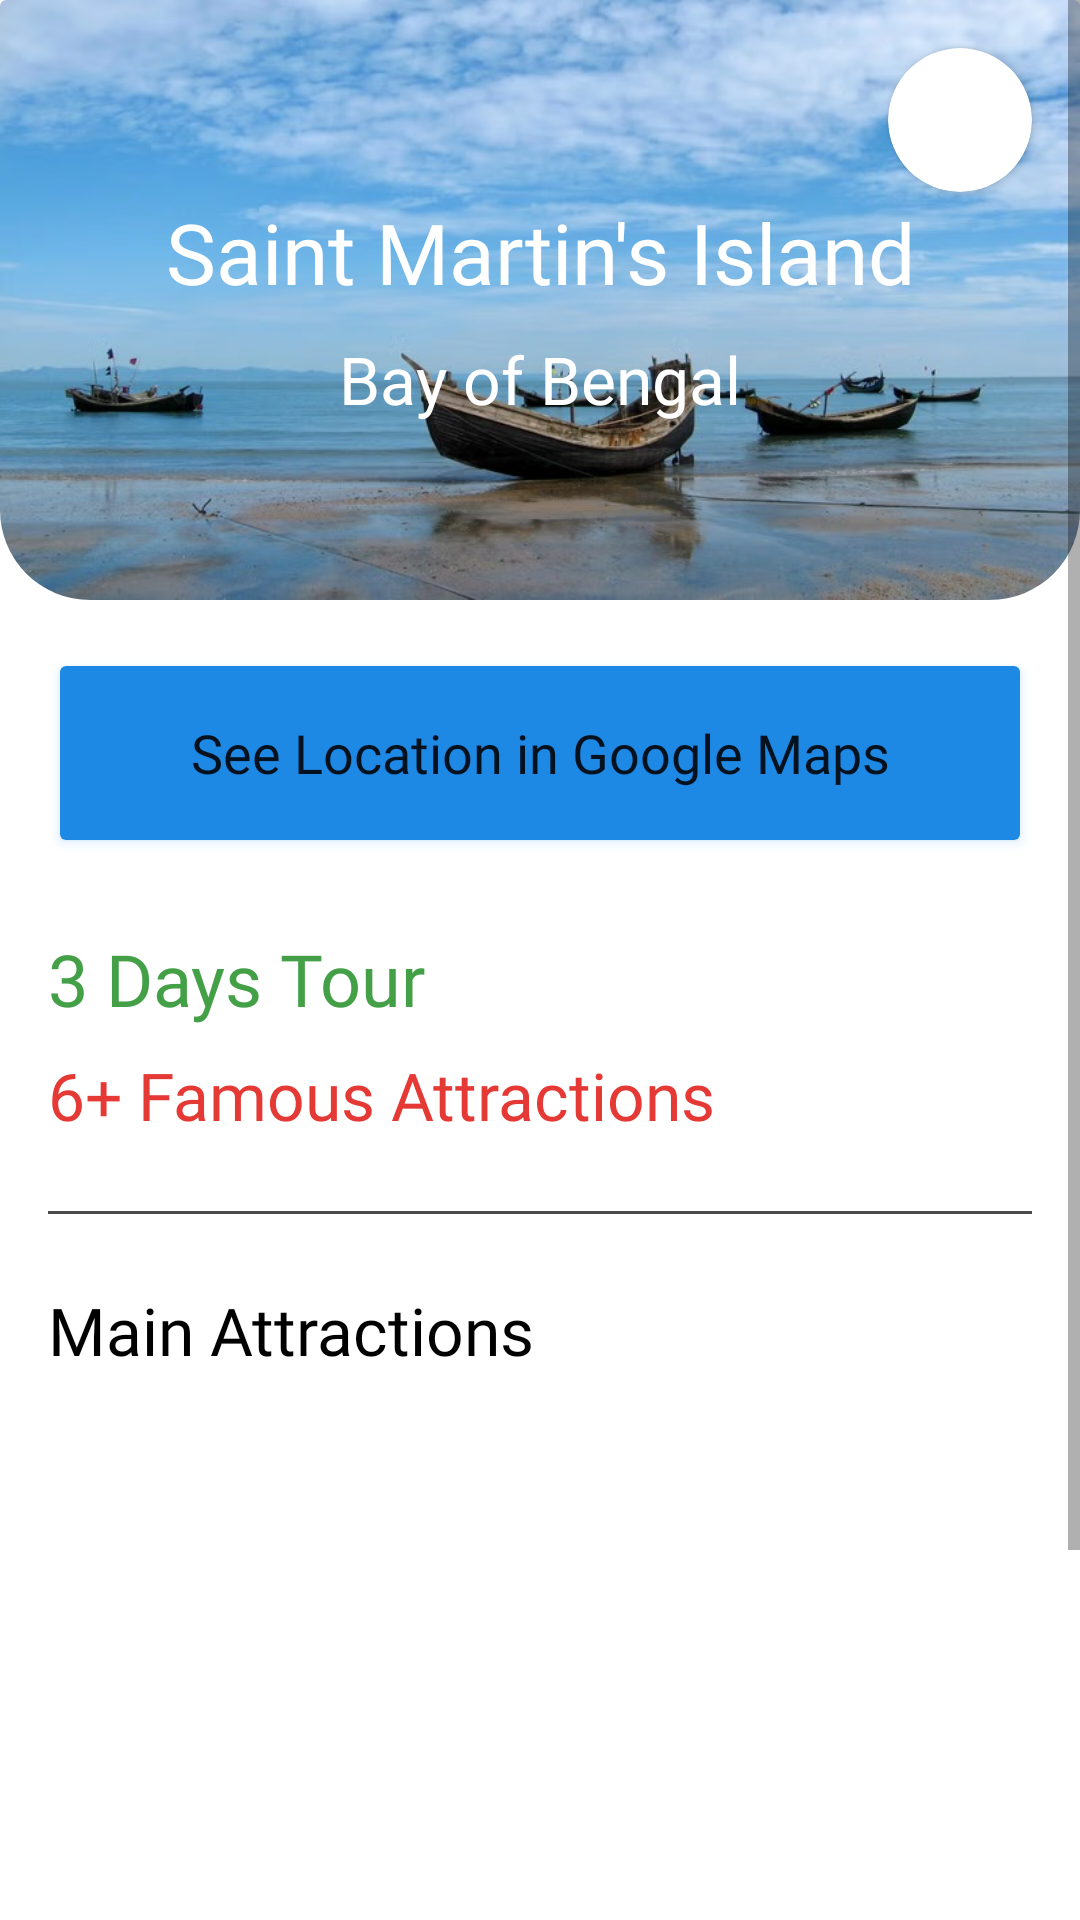

Layout XML and referenced resources for this Android screen:
<!-- AndroidManifest.xml: application theme Theme.TravelBD -->
<!-- res/layout/activity_saintmartin_info.xml -->
<?xml version="1.0" encoding="utf-8"?>
<ScrollView xmlns:android="http://schemas.android.com/apk/res/android"
    xmlns:app="http://schemas.android.com/apk/res-auto"
    xmlns:tools="http://schemas.android.com/tools"
    android:layout_width="match_parent"
    android:layout_height="match_parent"
    tools:context=".saintmartinInfo">

    <androidx.constraintlayout.widget.ConstraintLayout
        android:layout_width="match_parent"
        android:layout_height="match_parent"
        android:paddingBottom="20dp">

        <androidx.cardview.widget.CardView
            android:id="@+id/cardView5"
            android:layout_width="match_parent"
            android:layout_height="200dp"
            android:background="@android:color/transparent"
            android:backgroundTint="@android:color/transparent"
            app:cardBackgroundColor="@android:color/transparent"
            app:cardElevation="0dp"
            app:layout_constraintEnd_toEndOf="parent"
            app:layout_constraintStart_toStartOf="parent"
            app:layout_constraintTop_toTopOf="parent">

            <com.google.android.material.imageview.ShapeableImageView
                android:layout_width="match_parent"
                android:layout_height="match_parent"
                android:scaleType="fitXY"
                app:shapeAppearance="@style/Widget.MaterialComponents.ShapeableImageView.Corners"
                app:srcCompat="@drawable/saint_martin" />

            <androidx.constraintlayout.widget.ConstraintLayout
                android:layout_width="match_parent"
                android:layout_height="match_parent">

                <androidx.cardview.widget.CardView
                    android:layout_width="48dp"
                    android:layout_height="48dp"
                    android:layout_marginTop="16dp"
                    android:layout_marginEnd="16dp"
                    app:cardCornerRadius="48dp"
                    app:layout_constraintEnd_toEndOf="parent"
                    app:layout_constraintTop_toTopOf="parent">

                    <ImageView
                        android:id="@+id/adapterflipper_fav"
                        android:layout_width="32dp"
                        android:layout_height="32dp"
                        android:layout_gravity="center"
                        app:srcCompat="@drawable/ic_baseline_favorite_24" />
                </androidx.cardview.widget.CardView>

                <ImageView
                    android:id="@+id/imageView6"
                    android:layout_width="36dp"
                    android:layout_height="36dp"
                    android:layout_marginStart="16dp"
                    android:layout_marginTop="16dp"
                    android:tint="#FFFFFF"
                    app:layout_constraintStart_toStartOf="parent"
                    app:layout_constraintTop_toTopOf="parent"
                    app:srcCompat="@drawable/ic_baseline_arrow_back_24" />

                <TextView
                    android:id="@+id/textView7"
                    android:layout_width="wrap_content"
                    android:layout_height="wrap_content"
                    android:layout_marginBottom="32dp"
                    android:fontFamily="@font/lato_black"
                    android:text="Saint Martin's Island"
                    android:textColor="#FFFFFF"
                    android:textSize="28sp"
                    app:layout_constraintBottom_toBottomOf="parent"
                    app:layout_constraintEnd_toEndOf="parent"
                    app:layout_constraintStart_toStartOf="parent"
                    app:layout_constraintTop_toTopOf="parent" />

                <TextView
                    android:id="@+id/textView8"
                    android:layout_width="wrap_content"
                    android:layout_height="wrap_content"
                    android:layout_marginBottom="50dp"
                    android:fontFamily="@font/lato_bold"
                    android:text="Bay of Bengal"
                    android:textColor="@color/white"
                    android:textSize="22sp"
                    app:layout_constraintBottom_toBottomOf="parent"
                    app:layout_constraintEnd_toEndOf="parent"
                    app:layout_constraintStart_toStartOf="parent"
                    app:layout_constraintTop_toBottomOf="@+id/textView7" />
            </androidx.constraintlayout.widget.ConstraintLayout>


        </androidx.cardview.widget.CardView>

        <Button
            android:id="@+id/button"
            android:layout_width="match_parent"
            android:layout_height="70dp"
            android:layout_marginStart="16dp"
            android:layout_marginTop="16dp"
            android:layout_marginEnd="16dp"
            android:backgroundTint="#1E88E5"
            android:elevation="20dp"
            android:fontFamily="@font/lato_black"
            android:outlineAmbientShadowColor="#1E88E5"
            android:outlineSpotShadowColor="#1E88E5"
            android:text="See Location in Google Maps"
            android:textAllCaps="false"
            android:textSize="18sp"
            app:cornerRadius="10dp"
            app:layout_constraintEnd_toEndOf="parent"
            app:layout_constraintStart_toStartOf="parent"
            app:layout_constraintTop_toBottomOf="@+id/cardView5" />

        <TextView
            android:id="@+id/textView9"
            android:layout_width="wrap_content"
            android:layout_height="wrap_content"
            android:layout_marginTop="24dp"
            android:fontFamily="@font/lato_black"
            android:text="3 Days Tour"
            android:textColor="#43A047"
            android:textSize="24sp"
            app:layout_constraintStart_toStartOf="@+id/button"
            app:layout_constraintTop_toBottomOf="@+id/button" />

        <TextView
            android:id="@+id/textView10"
            android:layout_width="wrap_content"
            android:layout_height="wrap_content"
            android:layout_marginTop="8dp"
            android:fontFamily="@font/lato_black"
            android:text="6+ Famous Attractions"
            android:textColor="#E53935"
            android:textSize="22sp"
            app:layout_constraintStart_toStartOf="@+id/textView9"
            app:layout_constraintTop_toBottomOf="@+id/textView9" />

        <View
            android:id="@+id/view"
            android:layout_width="match_parent"
            android:layout_height="1dp"
            android:layout_marginStart="16dp"
            android:layout_marginTop="24dp"
            android:layout_marginEnd="16dp"
            android:background="#4A4A4A"
            app:layout_constraintEnd_toEndOf="parent"
            app:layout_constraintStart_toStartOf="parent"
            app:layout_constraintTop_toBottomOf="@+id/textView10" />

        <View
            android:id="@+id/view2"
            android:layout_width="match_parent"
            android:layout_height="1dp"
            android:layout_marginStart="16dp"
            android:layout_marginTop="24dp"
            android:layout_marginEnd="16dp"
            android:background="#4A4A4A"
            app:layout_constraintEnd_toEndOf="parent"
            app:layout_constraintStart_toStartOf="parent"
            app:layout_constraintTop_toBottomOf="@+id/recyclerView" />

        <TextView
            android:id="@+id/textView12"
            android:layout_width="wrap_content"
            android:layout_height="wrap_content"
            android:layout_marginTop="24dp"
            android:fontFamily="@font/lato_black"
            android:text="Main Attractions"
            android:textColor="#000000"
            android:textSize="22sp"
            app:layout_constraintStart_toStartOf="@+id/textView10"
            app:layout_constraintTop_toBottomOf="@+id/view" />

        <androidx.recyclerview.widget.RecyclerView
            android:id="@+id/recyclerView"
            android:layout_width="match_parent"
            android:layout_height="170dp"
            android:layout_marginStart="16dp"
            android:layout_marginTop="16dp"
            android:layout_marginEnd="16dp"
            android:paddingLeft="5dp"
            android:paddingTop="10dp"
            android:paddingRight="5dp"
            app:layout_constraintEnd_toEndOf="parent"
            app:layout_constraintStart_toStartOf="@+id/textView12"
            app:layout_constraintTop_toBottomOf="@+id/textView12">

        </androidx.recyclerview.widget.RecyclerView>

        <LinearLayout
            android:layout_width="match_parent"
            android:layout_height="match_parent"
            android:layout_marginStart="16dp"
            android:layout_marginTop="24dp"
            android:layout_marginEnd="16dp"
            android:orientation="horizontal"
            app:layout_constraintEnd_toEndOf="@+id/recyclerView"
            app:layout_constraintStart_toStartOf="@+id/recyclerView"
            app:layout_constraintTop_toBottomOf="@+id/view2">

            <Button
                android:id="@+id/button17"
                android:layout_width="wrap_content"
                android:layout_height="80dp"
                android:layout_marginLeft="8dp"
                android:layout_marginRight="8dp"
                android:layout_weight="2"
                android:backgroundTint="#D81B60"
                android:fontFamily="@font/lato_black"
                android:text="Restaurants"
                android:textAllCaps="false"
                android:textSize="18sp"
                app:cornerRadius="10dp"
                app:icon="@drawable/ic_baseline_restaurant_menu_24" />

            <Button
                android:id="@+id/web2"
                android:layout_width="wrap_content"
                android:layout_height="80dp"
                android:layout_marginLeft="8dp"
                android:layout_marginRight="8dp"
                android:layout_weight="2"
                android:backgroundTint="#43A047"
                android:fontFamily="@font/lato_black"
                android:text="Hotels"
                android:textAllCaps="false"
                android:textSize="18sp"
                app:cornerRadius="10dp"
                app:icon="@drawable/ic_baseline_hotel_24" />
        </LinearLayout>

    </androidx.constraintlayout.widget.ConstraintLayout>

</ScrollView>
<!-- resources referenced by this layout -->
<resources>
  <!-- drawable saint_martin: jpg bitmap (drawable, 68315 bytes) -->
  <style name="Widget.MaterialComponents.ShapeableImageView.Corners" parent="">
          <item name="cornerFamily">rounded</item>
          <item name="cornerSizeBottomLeft">30dp</item>
          <item name="cornerSizeBottomRight">30dp</item>
      </style>
  <style name="Theme.TravelBD" parent="Theme.MaterialComponents.DayNight.NoActionBar">
          
          <item name="colorPrimary">@color/purple_500</item>
          <item name="colorPrimaryVariant">@color/purple_700</item>
          <item name="colorOnPrimary">@color/white</item>
          
          <item name="colorSecondary">@color/teal_200</item>
          <item name="colorSecondaryVariant">@color/teal_700</item>
          <item name="colorOnSecondary">@color/white</item>
          
          <item name="android:statusBarColor">?attr/colorPrimaryVariant</item>
          
      </style>
  <!-- not gathered from this repository: default colours our renderer supplied (Android Studio template values) -->
  <color name="purple_500">#FF6200EE</color>
  <color name="purple_700">#FF3700B3</color>
  <color name="teal_200">#FF03DAC5</color>
  <color name="teal_700">#FF018786</color>
  <color name="white">#FFFFFFFF</color>
</resources>
